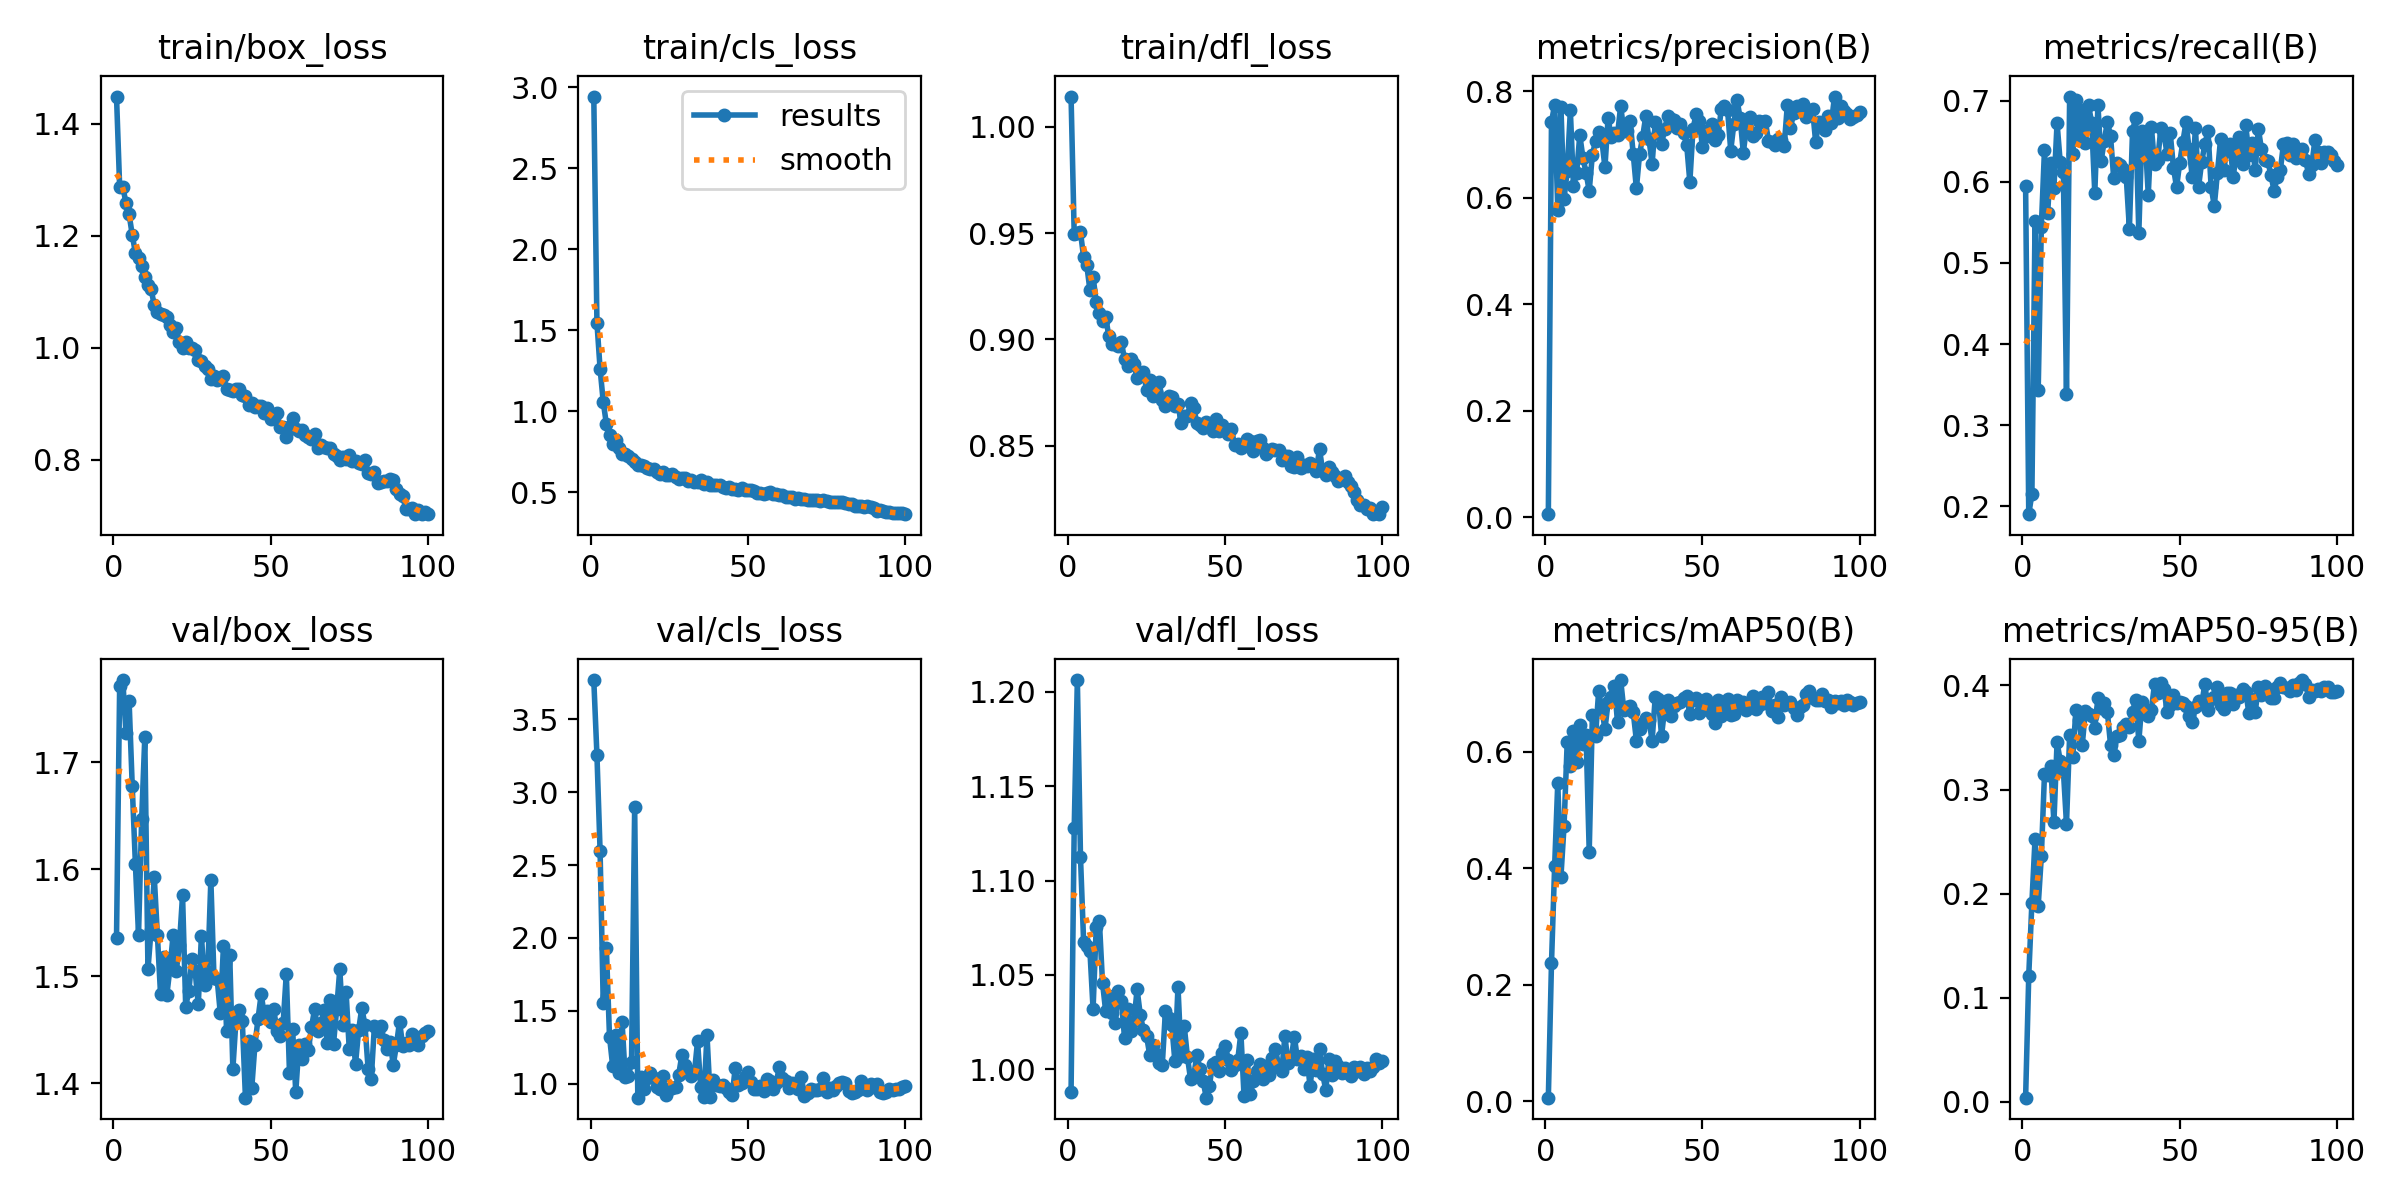

Data behind this chart, as committed beside it:
epoch, train/box_loss, train/cls_loss, train/dfl_loss, metrics/precision(B), metrics/recall(B), metrics/mAP50(B), metrics/mAP50-95(B), val/box_loss, val/cls_loss, val/dfl_loss, lr/pg0, lr/pg1, lr/pg2
1, 1.449, 2.942, 1.014, 0.00604, 0.5945, 0.00651, 0.00383, 1.536, 3.769, 0.9881, 0.0005398, 0.0005398, 0.0005398
2, 1.288, 1.547, 0.9497, 0.7425, 0.1904, 0.2371, 0.1212, 1.771, 3.256, 1.128, 0.001085, 0.001085, 0.001085
3, 1.287, 1.263, 0.95, 0.7753, 0.2153, 0.4033, 0.1913, 1.777, 2.599, 1.206, 0.001618, 0.001618, 0.001618
4, 1.259, 1.059, 0.9504, 0.5771, 0.5522, 0.547, 0.2527, 1.728, 1.553, 1.112, 0.001618, 0.001618, 0.001618
5, 1.239, 0.9216, 0.9386, 0.7712, 0.343, 0.3853, 0.1883, 1.757, 1.932, 1.067, 0.001601, 0.001601, 0.001601
6, 1.202, 0.8562, 0.9349, 0.5985, 0.5449, 0.4733, 0.2358, 1.678, 1.323, 1.065, 0.001584, 0.001584, 0.001584
7, 1.17, 0.7989, 0.9232, 0.6507, 0.6395, 0.6168, 0.3145, 1.605, 1.123, 1.063, 0.001568, 0.001568, 0.001568
8, 1.161, 0.8236, 0.9295, 0.7643, 0.5615, 0.5759, 0.3138, 1.539, 1.336, 1.032, 0.001551, 0.001551, 0.001551
9, 1.145, 0.7732, 0.9177, 0.6217, 0.6233, 0.6365, 0.3226, 1.647, 1.073, 1.075, 0.001535, 0.001535, 0.001535
10, 1.126, 0.7368, 0.9127, 0.647, 0.5918, 0.5824, 0.2685, 1.724, 1.421, 1.079, 0.001519, 0.001519, 0.001519
11, 1.112, 0.7368, 0.9085, 0.7181, 0.6725, 0.6469, 0.3456, 1.506, 1.047, 1.046, 0.001502, 0.001502, 0.001502
12, 1.105, 0.7208, 0.9107, 0.6757, 0.6244, 0.6131, 0.3276, 1.544, 1.053, 1.031, 0.001486, 0.001486, 0.001486
13, 1.076, 0.7055, 0.9014, 0.6471, 0.6125, 0.6284, 0.3186, 1.593, 1.147, 1.039, 0.001469, 0.001469, 0.001469
14, 1.065, 0.6891, 0.8979, 0.6134, 0.3379, 0.4289, 0.267, 1.538, 2.895, 1.03, 0.001453, 0.001453, 0.001453
15, 1.06, 0.6697, 0.8977, 0.6814, 0.7052, 0.6628, 0.352, 1.483, 0.9047, 1.025, 0.001436, 0.001436, 0.001436
16, 1.059, 0.6708, 0.897, 0.7064, 0.6346, 0.6265, 0.3314, 1.518, 1.047, 1.042, 0.001419, 0.001419, 0.001419
17, 1.055, 0.6622, 0.8987, 0.7243, 0.7015, 0.7041, 0.3769, 1.483, 0.9611, 1.036, 0.001403, 0.001403, 0.001403
18, 1.041, 0.6508, 0.8906, 0.7096, 0.6529, 0.6743, 0.367, 1.507, 1.039, 1.017, 0.001386, 0.001386, 0.001386
19, 1.029, 0.646, 0.8877, 0.6577, 0.6884, 0.639, 0.3423, 1.538, 1.072, 1.032, 0.00137, 0.00137, 0.00137
20, 1.036, 0.6433, 0.8907, 0.7504, 0.6476, 0.6852, 0.3757, 1.505, 1.039, 1.02, 0.001353, 0.001353, 0.001353
21, 1.01, 0.6264, 0.8883, 0.7141, 0.6948, 0.6948, 0.3722, 1.529, 0.9806, 1.026, 0.001337, 0.001337, 0.001337
22, 0.9995, 0.6122, 0.882, 0.7227, 0.6727, 0.7137, 0.3704, 1.575, 0.9651, 1.042, 0.00132, 0.00132, 0.00132
23, 1.011, 0.6221, 0.8831, 0.7186, 0.5859, 0.651, 0.3591, 1.472, 1.051, 1.029, 0.001304, 0.001304, 0.001304
24, 1, 0.609, 0.8845, 0.7731, 0.6945, 0.7233, 0.3883, 1.486, 0.9245, 1.021, 0.001287, 0.001287, 0.001287
25, 0.9995, 0.6082, 0.8763, 0.7254, 0.6257, 0.6726, 0.3787, 1.516, 0.9644, 1.018, 0.001271, 0.001271, 0.001271
26, 0.9966, 0.6099, 0.8811, 0.7259, 0.6501, 0.6764, 0.3833, 1.505, 0.9726, 1.008, 0.001254, 0.001254, 0.001254
27, 0.9784, 0.5956, 0.8733, 0.7445, 0.6742, 0.6788, 0.3745, 1.474, 0.9807, 1.013, 0.001238, 0.001238, 0.001238
28, 0.9765, 0.5812, 0.8753, 0.6823, 0.6566, 0.6678, 0.3432, 1.538, 1.062, 1.008, 0.001221, 0.001221, 0.001221
29, 0.9682, 0.5878, 0.88, 0.6178, 0.6052, 0.6192, 0.3328, 1.492, 1.196, 1.003, 0.001205, 0.001205, 0.001205
30, 0.9621, 0.5849, 0.8713, 0.6818, 0.6233, 0.6397, 0.3519, 1.504, 1.131, 1.002, 0.001188, 0.001188, 0.001188
31, 0.9452, 0.5722, 0.8688, 0.7151, 0.6207, 0.6493, 0.352, 1.59, 1.092, 1.031, 0.001172, 0.001172, 0.001172
32, 0.9501, 0.5751, 0.8731, 0.7541, 0.6153, 0.6589, 0.3604, 1.498, 1.05, 1.027, 0.001155, 0.001155, 0.001155
33, 0.9428, 0.5633, 0.8731, 0.7108, 0.6062, 0.6544, 0.3627, 1.498, 1.076, 1.024, 0.001139, 0.001139, 0.001139
34, 0.9446, 0.5618, 0.8686, 0.6639, 0.5422, 0.6193, 0.3601, 1.465, 1.292, 1.005, 0.001122, 0.001122, 0.001122
35, 0.9495, 0.5732, 0.8695, 0.7423, 0.6625, 0.6943, 0.3747, 1.528, 0.976, 1.044, 0.001106, 0.001106, 0.001106
36, 0.9269, 0.5494, 0.8607, 0.7225, 0.6792, 0.691, 0.3865, 1.449, 0.9076, 1.007, 0.001089, 0.001089, 0.001089
37, 0.9255, 0.5615, 0.8638, 0.7009, 0.5371, 0.6278, 0.3465, 1.52, 1.334, 1.023, 0.001073, 0.001073, 0.001073
38, 0.9235, 0.5473, 0.8641, 0.7296, 0.6631, 0.675, 0.384, 1.413, 0.908, 1.007, 0.001056, 0.001056, 0.001056
39, 0.9262, 0.543, 0.8703, 0.7547, 0.6551, 0.6896, 0.3756, 1.46, 1.029, 0.9947, 0.00104, 0.00104, 0.00104
40, 0.9263, 0.5451, 0.8679, 0.7488, 0.5841, 0.6612, 0.371, 1.468, 0.9883, 0.9961, 0.001023, 0.001023, 0.001023
41, 0.9168, 0.5425, 0.8607, 0.7467, 0.667, 0.6783, 0.3769, 1.458, 0.9832, 1.008, 0.001007, 0.001007, 0.001007
42, 0.9144, 0.5315, 0.8599, 0.7306, 0.6218, 0.6839, 0.4015, 1.386, 0.9897, 1, 0.0009904, 0.0009904, 0.0009904
43, 0.8986, 0.5287, 0.8582, 0.7389, 0.627, 0.6859, 0.3931, 1.439, 0.9688, 0.9936, 0.0009739, 0.0009739, 0.0009739
44, 0.9018, 0.5313, 0.8613, 0.7217, 0.6658, 0.692, 0.4026, 1.395, 0.9469, 0.9849, 0.0009574, 0.0009574, 0.0009574
45, 0.8947, 0.5202, 0.8603, 0.6995, 0.6589, 0.6963, 0.3969, 1.435, 0.9243, 0.9914, 0.0009409, 0.0009409, 0.0009409
46, 0.8955, 0.521, 0.8569, 0.63, 0.634, 0.6647, 0.3741, 1.46, 1.111, 1.003, 0.0009243, 0.0009243, 0.0009243
47, 0.8961, 0.5142, 0.8625, 0.7303, 0.6597, 0.6889, 0.3815, 1.483, 0.9936, 1.004, 0.0009078, 0.0009078, 0.0009078
48, 0.8843, 0.5277, 0.8567, 0.7571, 0.6176, 0.6931, 0.3911, 1.464, 1.005, 0.9993, 0.0008913, 0.0008913, 0.0008913
49, 0.8919, 0.5149, 0.8595, 0.7444, 0.5935, 0.6664, 0.3828, 1.467, 1.045, 1.008, 0.0008748, 0.0008748, 0.0008748
50, 0.8731, 0.5143, 0.8579, 0.6965, 0.6234, 0.6723, 0.384, 1.457, 1.081, 1.012, 0.0008583, 0.0008583, 0.0008583
51, 0.8784, 0.5109, 0.8554, 0.7258, 0.6492, 0.6906, 0.3832, 1.469, 1.009, 1.005, 0.0008418, 0.0008418, 0.0008418
52, 0.8842, 0.5064, 0.8578, 0.7173, 0.6732, 0.6748, 0.3806, 1.449, 0.9613, 0.9997, 0.0008253, 0.0008253, 0.0008253
53, 0.859, 0.4944, 0.8503, 0.739, 0.6401, 0.6643, 0.3703, 1.444, 0.9648, 1.002, 0.0008088, 0.0008088, 0.0008088
54, 0.8587, 0.4928, 0.8507, 0.7085, 0.6059, 0.6497, 0.365, 1.457, 0.986, 1.005, 0.0007923, 0.0007923, 0.0007923
55, 0.8406, 0.4868, 0.8487, 0.7176, 0.6658, 0.6886, 0.3792, 1.502, 0.953, 1.019, 0.0007758, 0.0007758, 0.0007758
56, 0.8589, 0.4935, 0.8498, 0.7673, 0.5943, 0.6622, 0.3853, 1.41, 1.036, 0.986, 0.0007593, 0.0007593, 0.0007593
57, 0.8748, 0.4996, 0.8531, 0.7723, 0.6247, 0.6788, 0.3821, 1.45, 1.016, 1.005, 0.0007428, 0.0007428, 0.0007428
58, 0.8546, 0.4875, 0.852, 0.7651, 0.6466, 0.6909, 0.4017, 1.391, 0.9651, 0.987, 0.0007263, 0.0007263, 0.0007263
59, 0.8511, 0.4868, 0.8476, 0.6891, 0.6627, 0.6631, 0.3765, 1.436, 1.005, 0.9939, 0.0007098, 0.0007098, 0.0007098
60, 0.854, 0.4825, 0.8522, 0.7394, 0.5932, 0.6654, 0.387, 1.423, 1.115, 0.9991, 0.0006933, 0.0006933, 0.0006933
... 40 more rows
